Photos from the image-classification dataset "dataset" in the GitHub repository CXLDILEI/deviceNet. Its 4 classes are: fire hydrant pump start button, fire telephone, heat fire detector, smoke fire detector.

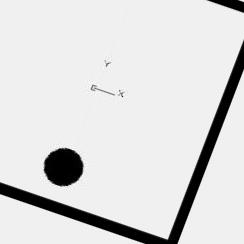
Label: heat fire detector

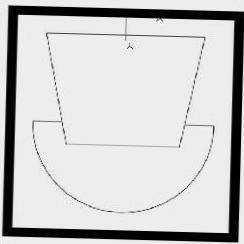
Label: fire telephone

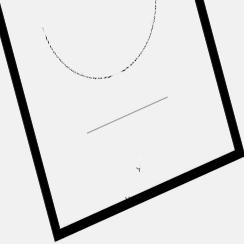
Label: fire hydrant pump start button

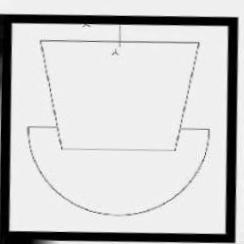
Label: fire telephone

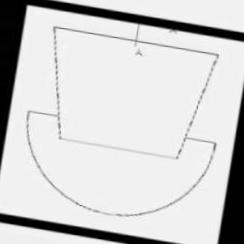
Label: fire telephone

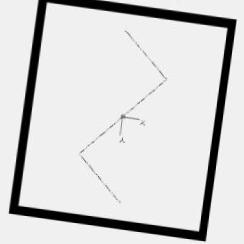
Label: smoke fire detector
